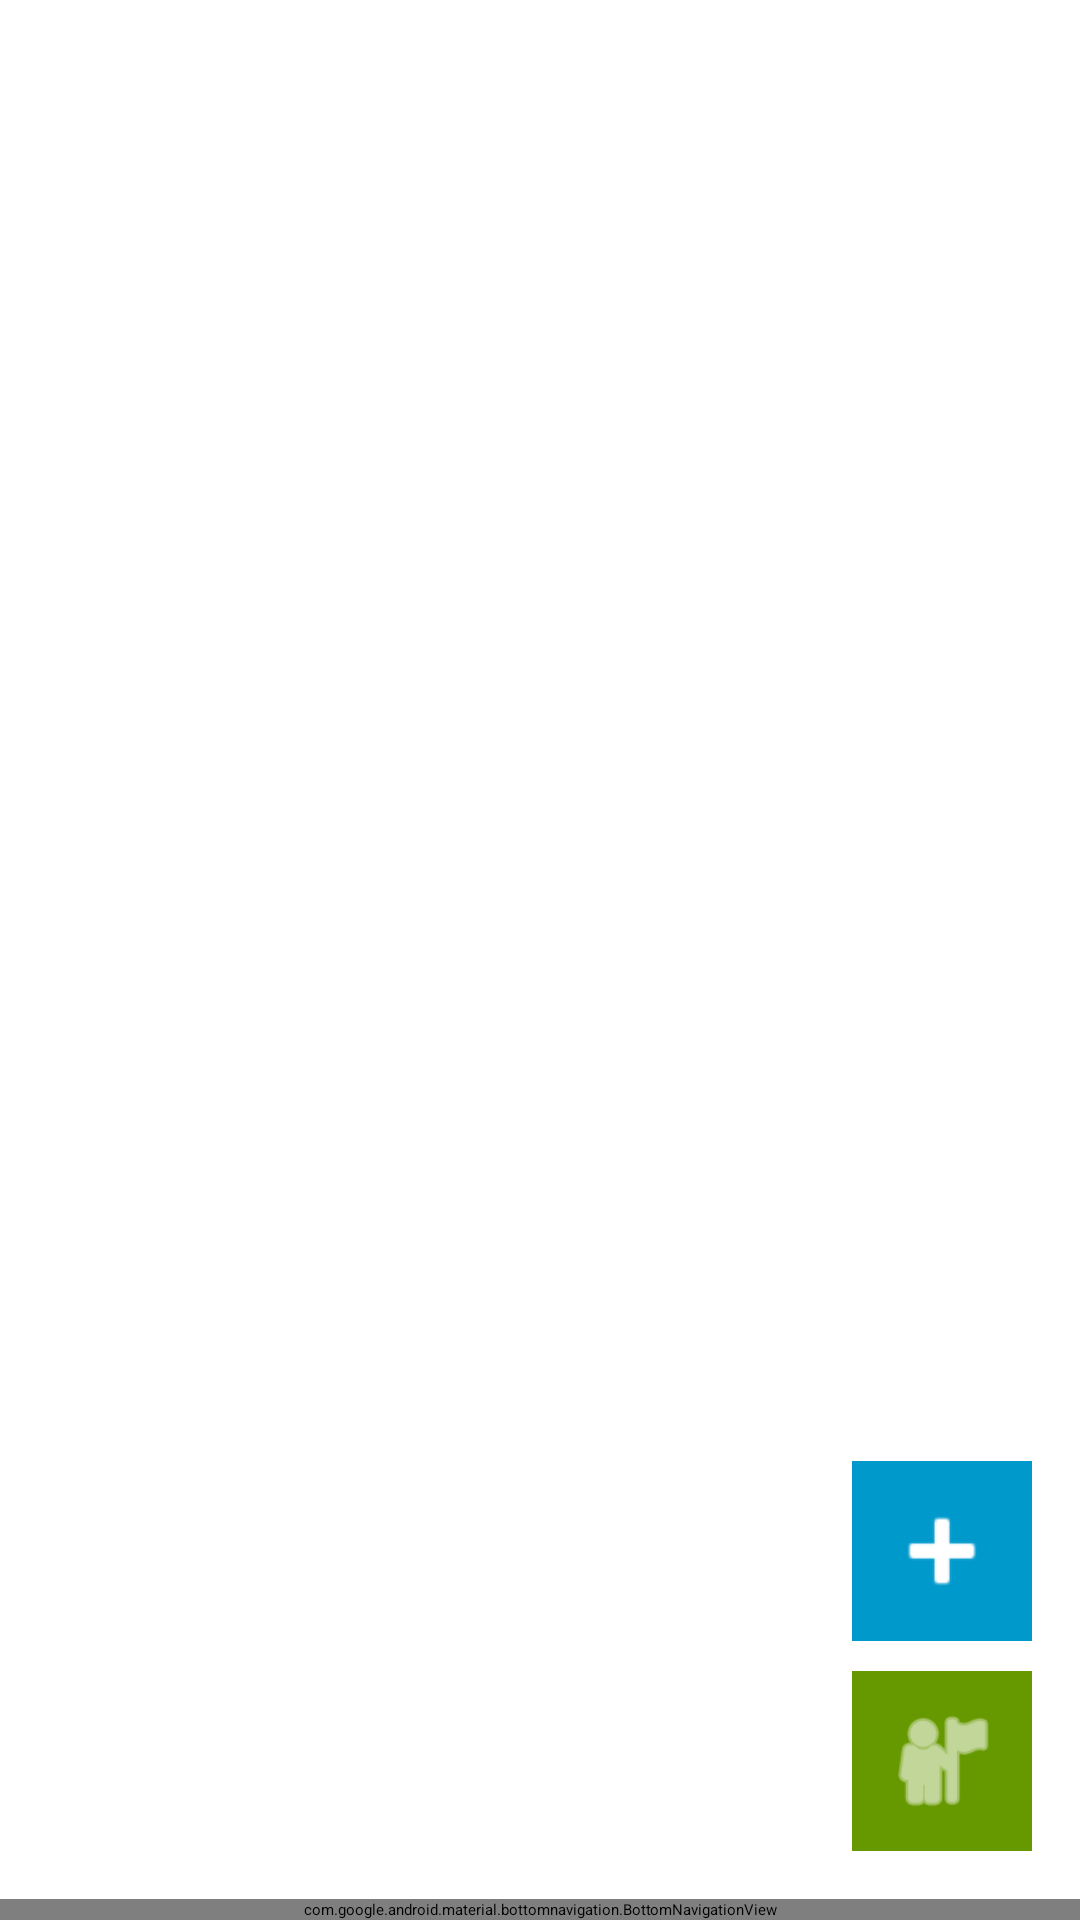

Write the Android layout XML for this screen, with the resource values it uses.
<!-- AndroidManifest.xml: application theme Theme.Pack -->
<!-- res/layout/activity_gear_list.xml -->
<?xml version="1.0" encoding="utf-8"?>
<LinearLayout xmlns:android="http://schemas.android.com/apk/res/android"
    xmlns:app="http://schemas.android.com/apk/res-auto"
    android:orientation="vertical"
    android:layout_width="match_parent"
    android:layout_height="match_parent">

    <LinearLayout
        android:layout_width="match_parent"
        android:layout_height="0dp"
        android:layout_weight="1"
        android:orientation="vertical"
        android:padding="16dp">

        <SearchView
            android:id="@+id/searchGear"
            android:layout_width="match_parent"
            android:layout_height="wrap_content"
            android:queryHint="Search gear" />

        <androidx.recyclerview.widget.RecyclerView
            android:id="@+id/recyclerGear"
            android:layout_width="match_parent"
            android:layout_height="0dp"
            android:layout_weight="1" />

        <ImageButton
            android:id="@+id/btnAddGear"
            android:layout_width="60dp"
            android:layout_height="60dp"
            android:layout_gravity="end"
            android:background="@android:color/holo_blue_dark"
            android:src="@android:drawable/ic_input_add"
            android:padding="10dp"
            android:tint="@android:color/white"
            android:layout_marginTop="10dp"/>

        <ImageButton
            android:id="@+id/btnBackpacks"
            android:layout_width="60dp"
            android:layout_height="60dp"
            android:layout_gravity="end"
            android:background="@android:color/holo_green_dark"
            android:src="@android:drawable/ic_menu_myplaces"
            android:padding="10dp"
            android:tint="@android:color/white"
            android:layout_marginTop="10dp"/>

    </LinearLayout>

    <com.google.android.material.bottomnavigation.BottomNavigationView
        android:id="@+id/bottomNav"
        android:layout_width="match_parent"
        android:layout_height="wrap_content"
        android:background="?android:attr/windowBackground"
        app:menu="@menu/bottom_nav_menu" />

</LinearLayout>
<!-- resources referenced by this layout -->
<resources>

</resources>
